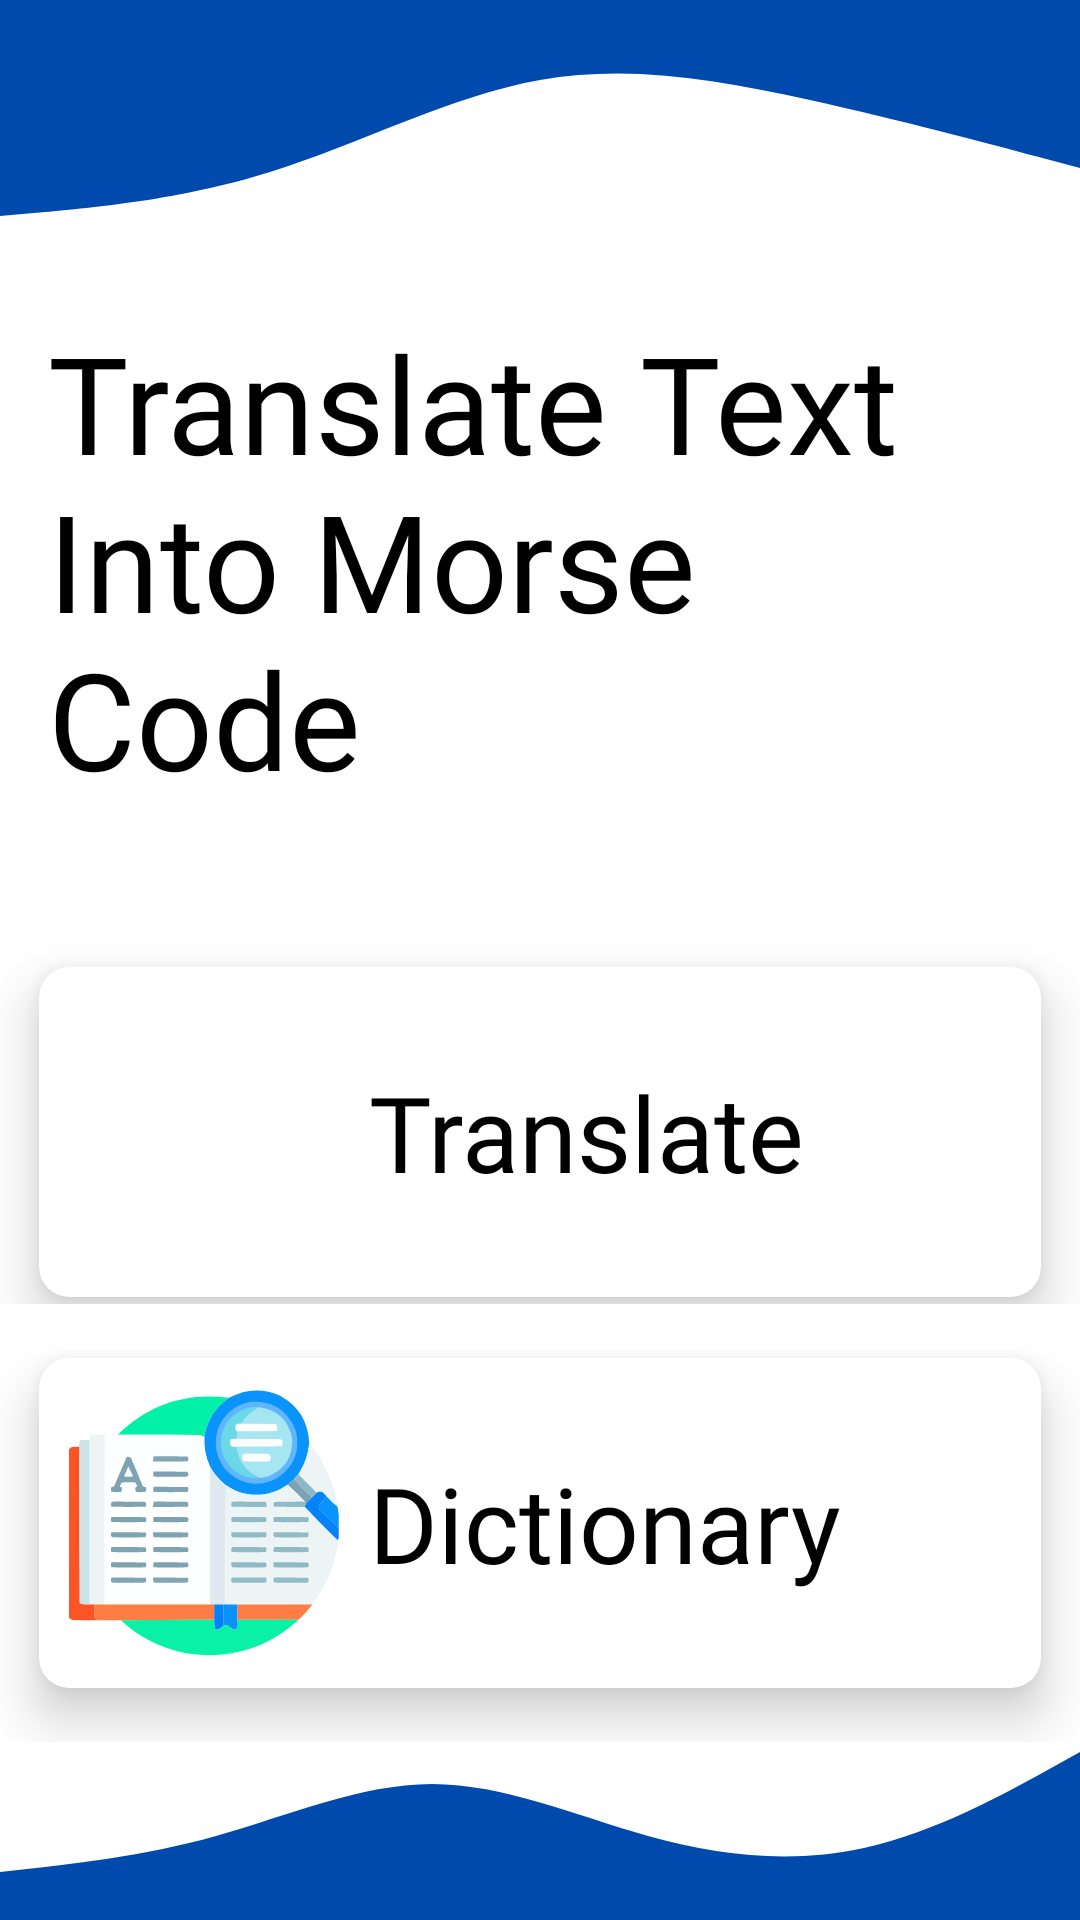

This screen was rendered from an Android layout file. Write that file and the resources it references.
<!-- AndroidManifest.xml: application theme Theme.MorseCodeTranslator -->
<!-- res/layout/activity_main.xml -->
<?xml version="1.0" encoding="utf-8"?>
<androidx.constraintlayout.widget.ConstraintLayout xmlns:android="http://schemas.android.com/apk/res/android"
    xmlns:app="http://schemas.android.com/apk/res-auto"
    xmlns:tools="http://schemas.android.com/tools"
    android:layout_width="match_parent"
    android:layout_height="match_parent"
    tools:context=".MainActivity">


    <ImageView
        android:id="@+id/imageView"
        android:layout_width="wrap_content"
        android:layout_height="wrap_content"
        android:adjustViewBounds="true"
        android:src="@drawable/ic_wave"
        app:layout_constraintEnd_toEndOf="parent"
        app:layout_constraintStart_toStartOf="parent"
        app:layout_constraintTop_toTopOf="parent"
        android:importantForAccessibility="no" />

    <ImageView
        android:id="@+id/imageView3"
        android:layout_width="wrap_content"
        android:layout_height="wrap_content"
        android:adjustViewBounds="true"
        android:src="@drawable/ic_wave2"
        app:layout_constraintBottom_toBottomOf="parent"
        app:layout_constraintEnd_toEndOf="parent"
        app:layout_constraintStart_toStartOf="parent"
        tools:ignore="ContentDescription" />

    <TextView
        android:id="@+id/textView"
        android:layout_width="match_parent"
        android:layout_height="wrap_content"
        android:layout_marginStart="16dp"
        android:layout_marginLeft="16dp"
        android:layout_marginTop="24dp"
        android:layout_marginEnd="16dp"
        android:layout_marginRight="16dp"
        android:fontFamily="@font/chango"
        android:text="@string/translate_text_into_morse_code"
        android:textColor="@color/black"
        android:textSize="45sp"
        app:layout_constraintEnd_toEndOf="parent"
        app:layout_constraintStart_toStartOf="parent"
        app:layout_constraintTop_toBottomOf="@+id/imageView" />

    <LinearLayout
        android:id="@+id/linearLayout"
        android:layout_width="match_parent"
        android:layout_height="wrap_content"
        android:layout_marginTop="35dp"
        app:layout_constraintEnd_toEndOf="parent"
        app:layout_constraintStart_toStartOf="parent"
        app:layout_constraintTop_toBottomOf="@+id/textView">

        <androidx.cardview.widget.CardView
            android:id="@+id/translate"
            android:layout_width="match_parent"
            android:layout_height="match_parent"
            app:cardBackgroundColor="@color/white"
            app:cardCornerRadius="10dp"
            app:cardElevation="10dp"
            app:cardPreventCornerOverlap="true"
            app:cardUseCompatPadding="true">

            <LinearLayout
                android:layout_width="match_parent"
                android:layout_height="wrap_content"
                android:layout_marginLeft="10dp"
                android:layout_marginTop="10dp"
                android:layout_marginRight="10dp"
                android:layout_marginBottom="10dp"
                tools:ignore="UseCompoundDrawables">

                <ImageView
                    android:layout_width="90dp"
                    android:layout_height="90dp"
                    android:importantForAccessibility="no"
                    android:src="@drawable/ic_language" />

                <TextView
                    android:layout_width="0dp"
                    android:layout_height="wrap_content"
                    android:layout_gravity="center"
                    android:layout_marginStart="10dp"
                    android:layout_marginEnd="10dp"
                    android:layout_weight="1"
                    android:textColor="@color/black"
                    android:fontFamily="@font/chango"
                    android:text="@string/translate"
                    android:textSize="35sp" />
            </LinearLayout>
        </androidx.cardview.widget.CardView>
    </LinearLayout>

    <LinearLayout
        android:layout_width="match_parent"
        android:layout_height="wrap_content"
        android:layout_marginTop="5dp"
        app:layout_constraintBottom_toTopOf="@+id/imageView3"
        app:layout_constraintEnd_toEndOf="parent"
        app:layout_constraintStart_toStartOf="parent"
        app:layout_constraintTop_toBottomOf="@+id/linearLayout">

        <androidx.cardview.widget.CardView
            android:id="@+id/dictionary"
            android:layout_width="match_parent"
            android:layout_height="match_parent"
            app:cardBackgroundColor="@color/white"
            app:cardCornerRadius="10dp"
            app:cardElevation="10dp"
            app:cardPreventCornerOverlap="true"
            app:cardUseCompatPadding="true">

            <LinearLayout
                android:layout_width="match_parent"
                android:layout_height="wrap_content"
                android:layout_marginLeft="10dp"
                android:layout_marginTop="10dp"
                android:layout_marginRight="10dp"
                android:layout_marginBottom="10dp"
                tools:ignore="UseCompoundDrawables">

                <ImageView
                    android:layout_width="90dp"
                    android:layout_height="90dp"
                    android:importantForAccessibility="no"
                    android:src="@drawable/ic_dictionary" />

                <TextView
                    android:layout_width="0dp"
                    android:layout_height="wrap_content"
                    android:layout_gravity="center"
                    android:layout_marginStart="10dp"
                    android:layout_marginEnd="10dp"
                    android:layout_weight="1"
                    android:fontFamily="@font/chango"
                    android:text="@string/dictionary"
                    android:textColor="@color/black"
                    android:textSize="35sp" />
            </LinearLayout>
        </androidx.cardview.widget.CardView>
    </LinearLayout>
</androidx.constraintlayout.widget.ConstraintLayout>
<!-- resources referenced by this layout -->
<resources>
  <color name="black">#FF000000</color>
  <color name="white">#FFFFFFFF</color>
  <!-- drawable ic_dictionary: vector/xml drawable (drawable, 16522 chars, omitted) -->
  <!-- drawable ic_wave (drawable) -->
  <vector xmlns:android="http://schemas.android.com/apk/res/android"
      xmlns:tools="http://schemas.android.com/tools"
      android:width="1440dp"
      android:height="320dp"
      android:viewportWidth="1440"
      android:viewportHeight="320"
      tools:ignore="VectorRaster">
    <path
        android:pathData="M0,288L60,282.7C120,277 240,267 360,229.3C480,192 600,128 720,106.7C840,85 960,107 1080,133.3C1200,160 1320,192 1380,208L1440,224L1440,0L1380,0C1320,0 1200,0 1080,0C960,0 840,0 720,0C600,0 480,0 360,0C240,0 120,0 60,0L0,0Z"
        android:fillColor="#004AAD"/>
  </vector>
  <!-- drawable ic_wave2 (drawable) -->
  <vector xmlns:android="http://schemas.android.com/apk/res/android"
      android:width="1440dp"
      android:height="320dp"
      android:viewportWidth="1440"
      android:viewportHeight="320">
    <path
        android:pathData="M0,256L48,250.7C96,245 192,235 288,208C384,181 480,139 576,138.7C672,139 768,181 864,208C960,235 1056,245 1152,224C1248,203 1344,149 1392,122.7L1440,96L1440,320L1392,320C1344,320 1248,320 1152,320C1056,320 960,320 864,320C768,320 672,320 576,320C480,320 384,320 288,320C192,320 96,320 48,320L0,320Z"
        android:fillColor="#004AAD"/>
  </vector>
  <string name="dictionary">Dictionary</string>
  <string name="translate">Translate</string>
  <string name="translate_text_into_morse_code">Translate Text Into Morse Code</string>
  <style name="Theme.MorseCodeTranslator" parent="Base.Theme.MorseCodeTranslator" />
  <style name="Base.Theme.MorseCodeTranslator" parent="Theme.Material3.Dark.NoActionBar">
          
          
          <item name="colorPrimary">#0552B9</item>
          <item name="android:textColor">@color/black</item>
          <item name="android:background">@color/white</item>
          <item name="tabTextColor">@color/black</item>
          <item name="tabIndicatorColor">#0552B9</item>
  
      </style>
</resources>
